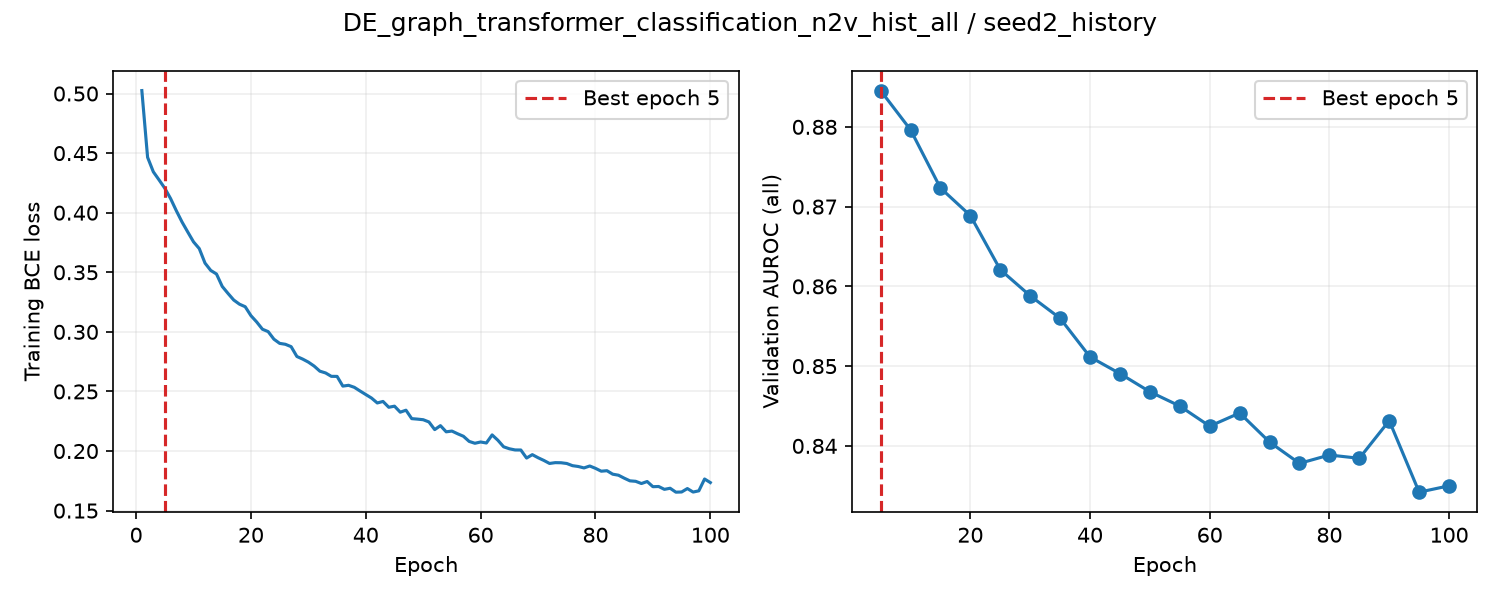

Data behind this chart, as committed beside it:
epoch, train_loss, valid_auroc, valid_mae, epoch_seconds, elapsed_seconds, is_best, best_epoch
1, 0.5025, , , 2.328, 2.329, False, 0
2, 0.4465, , , 2.224, 4.69, False, 0
3, 0.4343, , , 2.239, 6.953, False, 0
4, 0.4275, , , 2.23, 9.205, False, 0
5, 0.4205, 0.8845, , 6.548, 15.77, True, 5
6, 0.4119, , , 2.291, 18.21, False, 5
7, 0.4017, , , 2.246, 20.48, False, 5
8, 0.3922, , , 2.231, 22.74, False, 5
9, 0.3838, , , 2.229, 25, False, 5
10, 0.3755, 0.8796, , 6.452, 31.47, False, 5
11, 0.3699, , , 2.321, 33.91, False, 5
12, 0.3577, , , 2.243, 36.18, False, 5
13, 0.3516, , , 2.253, 38.46, False, 5
14, 0.3485, , , 2.226, 40.71, False, 5
15, 0.3381, 0.8723, , 6.49, 47.22, False, 5
16, 0.3323, , , 2.341, 49.69, False, 5
17, 0.3267, , , 2.245, 51.96, False, 5
18, 0.3232, , , 2.245, 54.22, False, 5
19, 0.3211, , , 2.249, 56.5, False, 5
20, 0.3136, 0.8689, , 6.494, 63.01, False, 5
21, 0.3083, , , 2.344, 65.49, False, 5
22, 0.3022, , , 2.226, 67.74, False, 5
23, 0.3002, , , 2.251, 70.01, False, 5
24, 0.2938, , , 2.251, 72.29, False, 5
25, 0.2903, 0.8621, , 6.498, 78.81, False, 5
26, 0.2896, , , 2.274, 81.2, False, 5
27, 0.2876, , , 2.235, 83.46, False, 5
28, 0.2793, , , 2.245, 85.73, False, 5
29, 0.2772, , , 2.239, 87.99, False, 5
30, 0.2746, 0.8588, , 6.495, 94.51, False, 5
31, 0.2713, , , 2.317, 96.95, False, 5
32, 0.267, , , 2.23, 99.2, False, 5
33, 0.2655, , , 2.216, 101.4, False, 5
34, 0.2627, , , 2.226, 103.7, False, 5
35, 0.2626, 0.856, , 6.432, 110.1, False, 5
36, 0.2545, , , 2.28, 112.6, False, 5
37, 0.2551, , , 2.22, 114.8, False, 5
38, 0.2535, , , 2.211, 117, False, 5
39, 0.2504, , , 2.224, 119.3, False, 5
40, 0.2474, 0.8512, , 6.4, 125.7, False, 5
41, 0.2444, , , 2.312, 128.2, False, 5
42, 0.2403, , , 2.244, 130.4, False, 5
43, 0.2416, , , 2.233, 132.7, False, 5
44, 0.2367, , , 2.235, 135, False, 5
45, 0.2376, 0.8491, , 6.457, 141.4, False, 5
46, 0.2326, , , 2.315, 143.9, False, 5
47, 0.2343, , , 2.236, 146.1, False, 5
48, 0.2272, , , 2.237, 148.4, False, 5
49, 0.2268, , , 2.227, 150.7, False, 5
50, 0.2263, 0.8468, , 6.453, 157.1, False, 5
51, 0.2244, , , 2.321, 159.6, False, 5
52, 0.218, , , 2.264, 161.9, False, 5
53, 0.2213, , , 2.272, 164.2, False, 5
54, 0.2161, , , 2.273, 166.4, False, 5
55, 0.2167, 0.845, , 6.49, 173, False, 5
56, 0.2145, , , 2.287, 175.4, False, 5
57, 0.2124, , , 2.235, 177.6, False, 5
58, 0.2081, , , 2.248, 179.9, False, 5
59, 0.2065, , , 2.257, 182.2, False, 5
60, 0.2076, 0.8425, , 6.49, 188.7, False, 5
... 40 more rows
